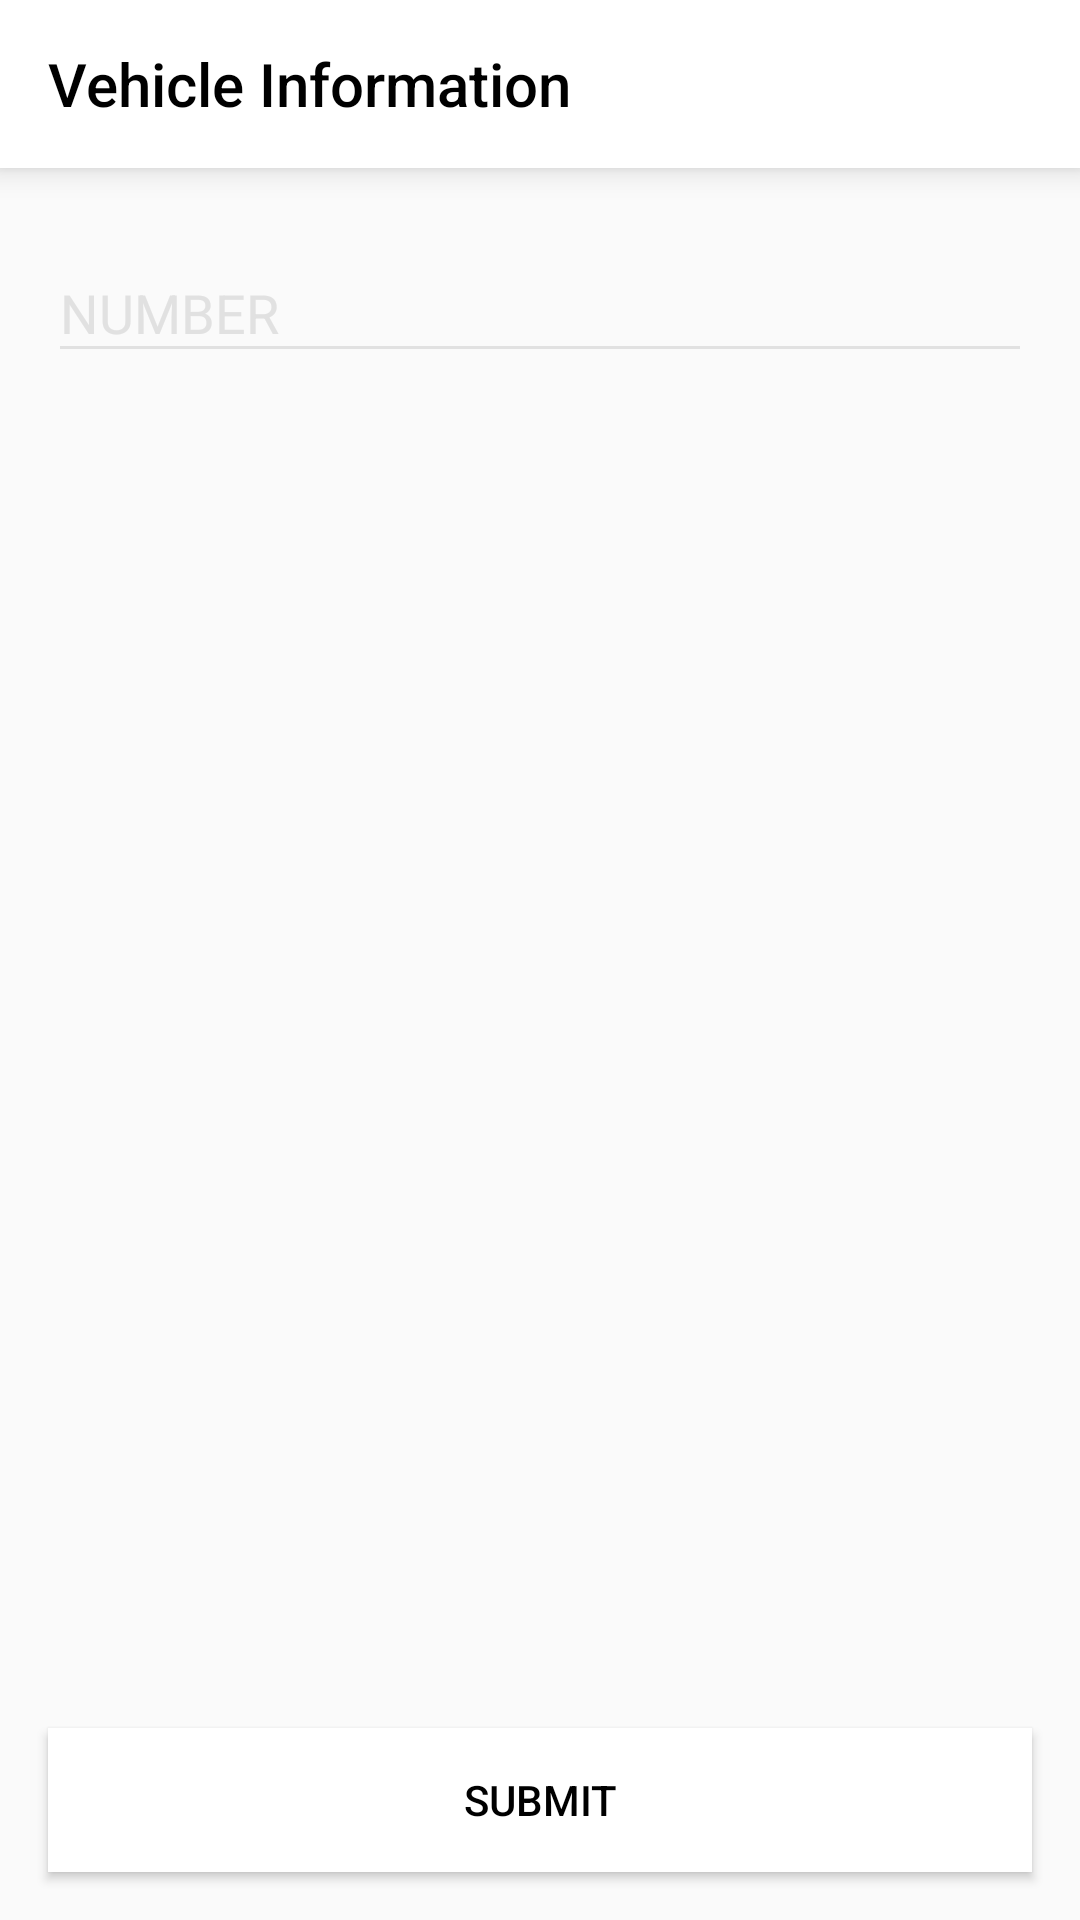

Layout XML and referenced resources for this Android screen:
<!-- AndroidManifest.xml: application theme AppTheme -->
<!-- res/layout/activity_create_vehical.xml -->
<?xml version="1.0" encoding="utf-8"?>
<layout xmlns:android="http://schemas.android.com/apk/res/android"
    xmlns:app="http://schemas.android.com/apk/res-auto">

    <FrameLayout
        android:layout_width="match_parent"
        android:orientation="vertical"
        android:layout_height="match_parent">


        <LinearLayout
            android:layout_width="match_parent"
            android:orientation="vertical"
            android:layout_height="wrap_content">

            <android.support.v7.widget.Toolbar
                android:layout_width="match_parent"
                android:id="@+id/toolbar"
                android:background="@color/app_color"
                android:minHeight="?attr/actionBarSize"
                app:title="Vehicle Information"
                style="@style/ToolbarTheme"
                android:layout_height="wrap_content"/>

            <android.support.design.widget.TextInputLayout
                android:layout_width="match_parent"
                android:layout_height="wrap_content"
                android:layout_margin="@dimen/default_margin"
                android:textColorHint="@color/text_grey">

                <android.support.design.widget.TextInputEditText
                    android:id="@+id/et_name"
                    android:layout_width="match_parent"
                    android:layout_height="wrap_content"
                    android:ellipsize="end"
                    android:hint="@string/number"
                    android:textAllCaps="true"
                    android:inputType="textCapWords"
                    android:maxLines="1"
                    android:minLines="1"
                    android:nextFocusDown="@+id/et_city"
                    android:textColor="@color/black"
                    app:theme="@style/editTextTheme"/>

            </android.support.design.widget.TextInputLayout>




        </LinearLayout>


        <Button
            android:layout_width="match_parent"
            android:background="@color/app_color"
            android:text="@string/submit"
            android:layout_gravity="bottom"
            android:id="@+id/btn_signup"
            android:textColor="@color/colorPrimaryDark"
            android:layout_margin="@dimen/default_margin"
            android:layout_height="wrap_content" />



    </FrameLayout>

</layout>
<!-- resources referenced by this layout -->
<resources>
  <color name="app_color">@color/colorPrimary</color>
  <color name="black">#000000</color>
  <color name="colorPrimaryDark">#000000</color>
  <color name="text_grey">#e1e1e1</color>
  <dimen name="default_margin">16sp</dimen>
  <string name="number">NUMBER</string>
  <string name="submit">Submit</string>
  <style name="ToolbarTheme">
  
          <item name="titleTextColor">@color/black</item>
          <item name="contentInsetStartWithNavigation">0dp</item>
          <item name="android:background">@color/app_color</item>
      </style>
  <style name="editTextTheme">
          <item name="android:textColorHint">@color/grey</item>
          <item name="colorAccent">@color/black</item>
          <item name="colorControlNormal">@color/grey</item>
          <item name="colorControlActivated">@color/colorPrimaryDark</item>
          <item name="colorControlHighlight">@color/colorPrimaryDark</item>
      </style>
  <style name="AppTheme" parent="Theme.AppCompat.Light.NoActionBar">
          
          <item name="colorPrimary">@color/colorPrimary</item>
          <item name="colorPrimaryDark">@color/colorPrimaryDark</item>
          <item name="colorAccent">@color/colorAccent</item>
          <item name="android:textViewStyle">@style/MyTextViewStyle</item>
      </style>
  <color name="colorPrimary">#FFFFFF</color>
  <color name="grey">#e1e1e1</color>
  <color name="colorAccent">#000000</color>
  <style name="MyTextViewStyle" parent="android:Widget.TextView">
          <item name="android:textColor">@color/black</item>
      </style>
</resources>
